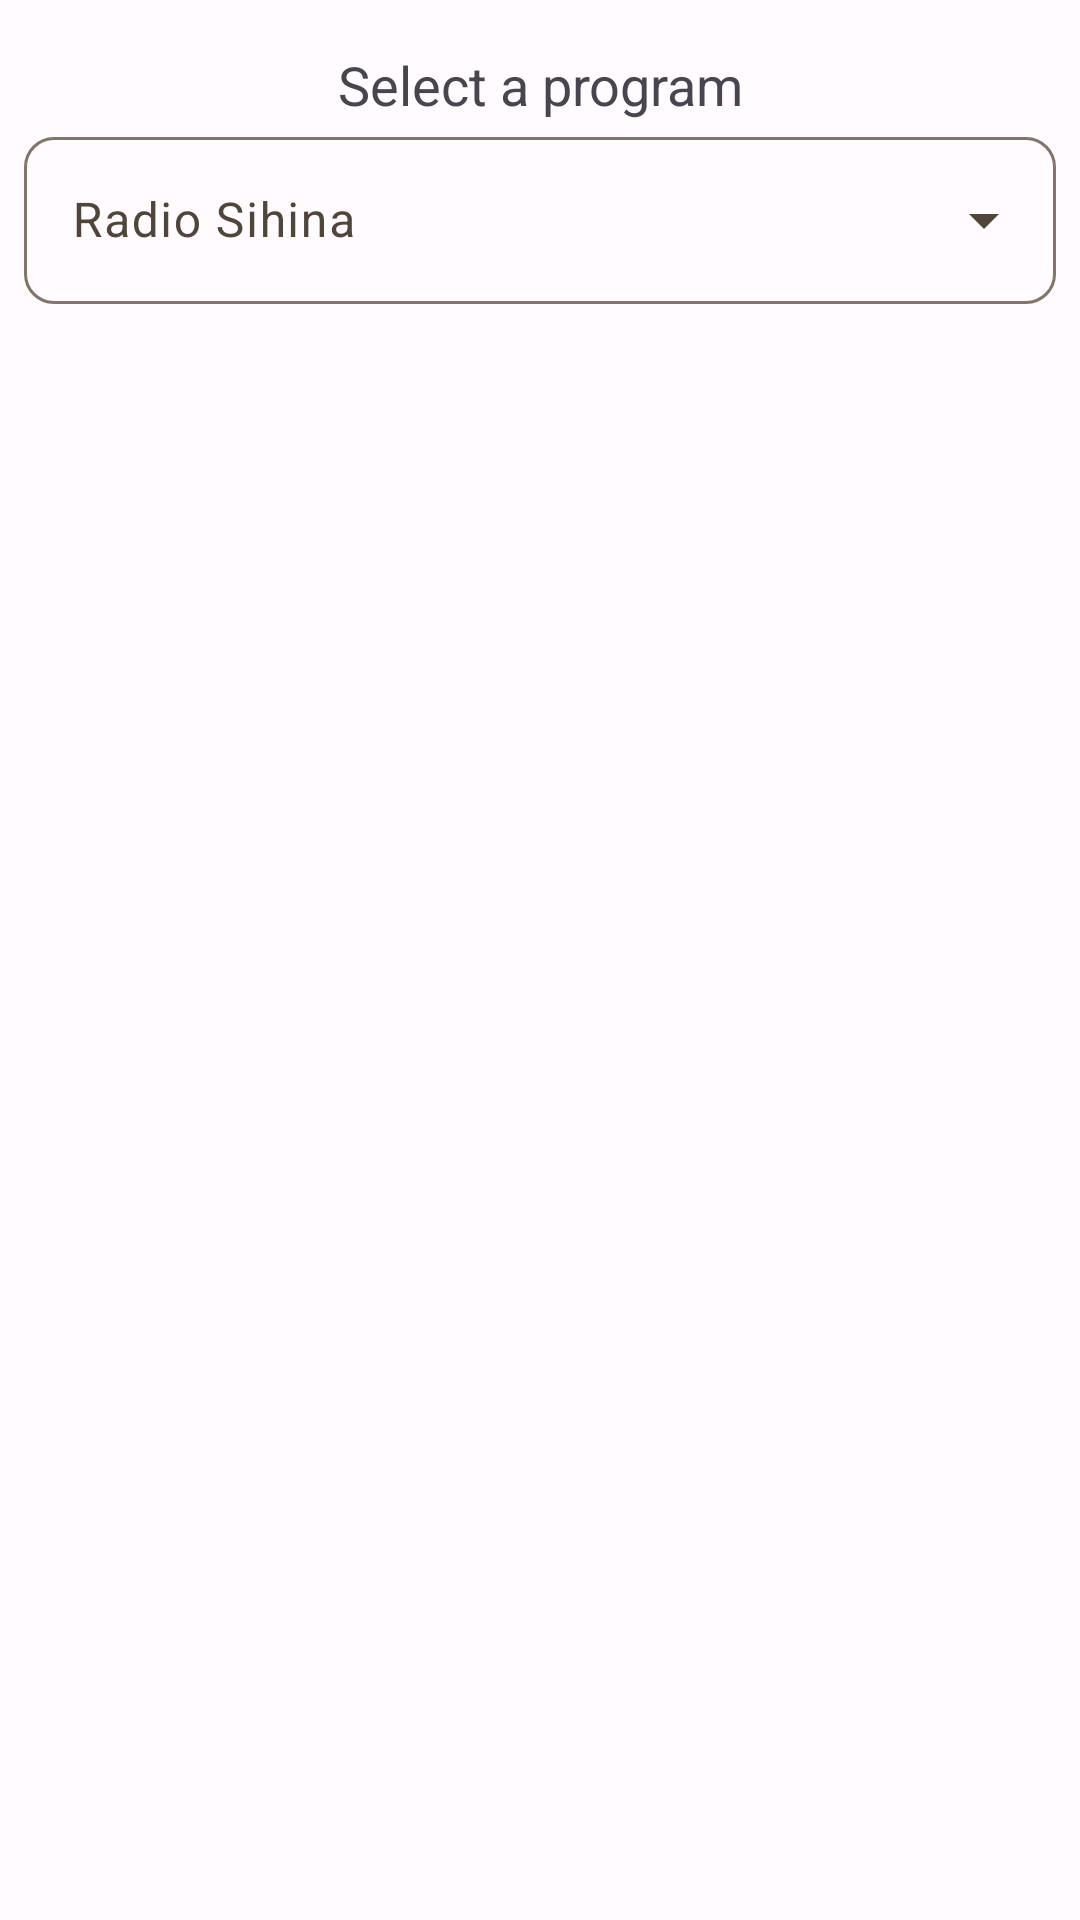

Layout XML and referenced resources for this Android screen:
<!-- AndroidManifest.xml: application theme Theme.RadioSihina -->
<!-- res/layout/activity_library.xml -->
<?xml version="1.0" encoding="utf-8"?>
<androidx.constraintlayout.widget.ConstraintLayout xmlns:android="http://schemas.android.com/apk/res/android"
    xmlns:app="http://schemas.android.com/apk/res-auto"
    xmlns:tools="http://schemas.android.com/tools"
    android:layout_width="match_parent"
    android:layout_height="match_parent">

    <LinearLayout
        android:id="@+id/linearLayout3"
        android:layout_width="match_parent"
        android:layout_height="wrap_content"
        android:layout_marginStart="8dp"
        android:layout_marginTop="16dp"
        android:layout_marginEnd="8dp"
        android:orientation="vertical"
        app:layout_constraintEnd_toEndOf="parent"
        app:layout_constraintStart_toStartOf="parent"
        app:layout_constraintTop_toTopOf="parent">

        <TextView
            android:id="@+id/textView4"
            android:layout_width="match_parent"
            android:layout_height="wrap_content"
            android:text="Select a program"
            android:textAlignment="center"
            android:textAppearance="@style/TextAppearance.AppCompat.Medium" />

        <com.google.android.material.textfield.TextInputLayout
            style="@style/Widget.Material3.TextInputLayout.OutlinedBox.ExposedDropdownMenu"
            android:layout_width="match_parent"
            android:layout_height="wrap_content"
            app:boxCornerRadiusBottomEnd="10dp"
            app:boxCornerRadiusBottomStart="10dp"
            app:boxCornerRadiusTopEnd="10dp"
            app:boxCornerRadiusTopStart="10dp">

            <AutoCompleteTextView
                android:id="@+id/selectLibrary"
                android:layout_width="match_parent"
                android:layout_height="wrap_content"
                android:hint="@string/app_name"
                android:inputType="none" />

        </com.google.android.material.textfield.TextInputLayout>

    </LinearLayout>

    <com.google.android.material.card.MaterialCardView
        android:id="@+id/libraryPlayer"
        style="@style/Widget.Material3.CardView.Filled"
        android:layout_width="match_parent"
        android:layout_height="wrap_content"
        android:layout_margin="10dp"
        android:layout_marginStart="8dp"
        android:layout_marginTop="8dp"
        android:layout_marginEnd="8dp"
        android:checkable="false"
        android:clickable="false"
        android:focusable="false"
        android:visibility="gone"
        app:layout_constraintEnd_toEndOf="parent"
        app:layout_constraintStart_toStartOf="parent"
        app:layout_constraintTop_toBottomOf="@+id/linearLayout3">

        <LinearLayout
            android:layout_width="match_parent"
            android:layout_height="wrap_content"
            android:layout_margin="10dp"
            android:gravity="center"
            android:orientation="vertical">

            <LinearLayout
                android:layout_width="match_parent"
                android:layout_height="wrap_content"
                android:layout_weight="1"
                android:orientation="vertical">

                <TextView
                    android:id="@+id/txtLibraryPlayerName"
                    android:layout_width="match_parent"
                    android:layout_height="wrap_content"
                    android:layout_marginBottom="5dp"
                    android:text="Sample Program"
                    android:textAlignment="center"
                    android:textAppearance="@style/TextAppearance.AppCompat.Medium" />

                <TextView
                    android:id="@+id/txtLibraryPlayerBy"
                    android:layout_width="match_parent"
                    android:layout_height="wrap_content"
                    android:layout_marginBottom="5dp"
                    android:text="Presenter"
                    android:textAlignment="center" />

                <TextView
                    android:id="@+id/txtLibraryPlayerDate"
                    android:layout_width="match_parent"
                    android:layout_height="wrap_content"
                    android:text="Date"
                    android:textAlignment="center"
                    android:textAppearance="@style/TextAppearance.AppCompat.Small"
                    android:textSize="12sp" />

            </LinearLayout>

            <com.google.android.material.button.MaterialButton
                android:id="@+id/btnLibraryPlayerPlay"
                style="@style/Widget.Material3.Button.TonalButton.Icon"
                android:layout_width="wrap_content"
                android:layout_height="wrap_content"
                android:layout_marginTop="10dp"
                android:layout_weight="0"
                android:text="Play"
                app:icon="@drawable/ic_round_play_arrow_24" />

        </LinearLayout>

    </com.google.android.material.card.MaterialCardView>

    <ScrollView
        android:id="@+id/scrollView2"
        android:layout_width="match_parent"
        android:layout_height="0dp"
        android:layout_marginStart="8dp"
        android:layout_marginTop="8dp"
        android:layout_marginEnd="8dp"
        android:layout_marginBottom="8dp"
        android:visibility="visible"
        app:layout_constraintBottom_toBottomOf="parent"
        app:layout_constraintEnd_toEndOf="parent"
        app:layout_constraintStart_toStartOf="parent"
        app:layout_constraintTop_toBottomOf="@+id/libraryPlayer">

        <androidx.recyclerview.widget.RecyclerView
            android:id="@+id/libraryProgramList"
            android:layout_width="match_parent"
            android:layout_height="wrap_content" />

    </ScrollView>

</androidx.constraintlayout.widget.ConstraintLayout>
<!-- resources referenced by this layout -->
<resources>
  <string name="app_name">Radio Sihina</string>
  <color name="md_theme_light_primary">#895200</color>
  <color name="md_theme_light_onPrimary">#FFFFFF</color>
  <color name="md_theme_light_primaryContainer">#FFDCBC</color>
  <color name="md_theme_light_onPrimaryContainer">#2C1700</color>
  <color name="md_theme_light_secondary">#AE2F37</color>
  <color name="md_theme_light_onSecondary">#FFFFFF</color>
  <color name="md_theme_light_secondaryContainer">#FFDAD8</color>
  <color name="md_theme_light_onSecondaryContainer">#410007</color>
  <color name="md_theme_light_tertiary">#862DC9</color>
  <color name="md_theme_light_onTertiary">#FFFFFF</color>
  <color name="md_theme_light_tertiaryContainer">#F2DAFF</color>
  <color name="md_theme_light_onTertiaryContainer">#2E004E</color>
  <color name="md_theme_light_error">#BA1A1A</color>
  <color name="md_theme_light_errorContainer">#FFDAD6</color>
  <color name="md_theme_light_onError">#FFFFFF</color>
  <color name="md_theme_light_onErrorContainer">#410002</color>
  <color name="md_theme_light_background">#FFFBFF</color>
  <color name="md_theme_light_onBackground">#1F1B16</color>
  <color name="md_theme_light_surface">#FFFBFF</color>
  <color name="md_theme_light_onSurface">#1F1B16</color>
  <color name="md_theme_light_surfaceVariant">#F1DFD0</color>
  <color name="md_theme_light_onSurfaceVariant">#50453A</color>
  <color name="md_theme_light_outline">#827568</color>
  <color name="md_theme_light_inverseOnSurface">#FAEFE7</color>
  <color name="md_theme_light_inverseSurface">#352F2B</color>
</resources>
